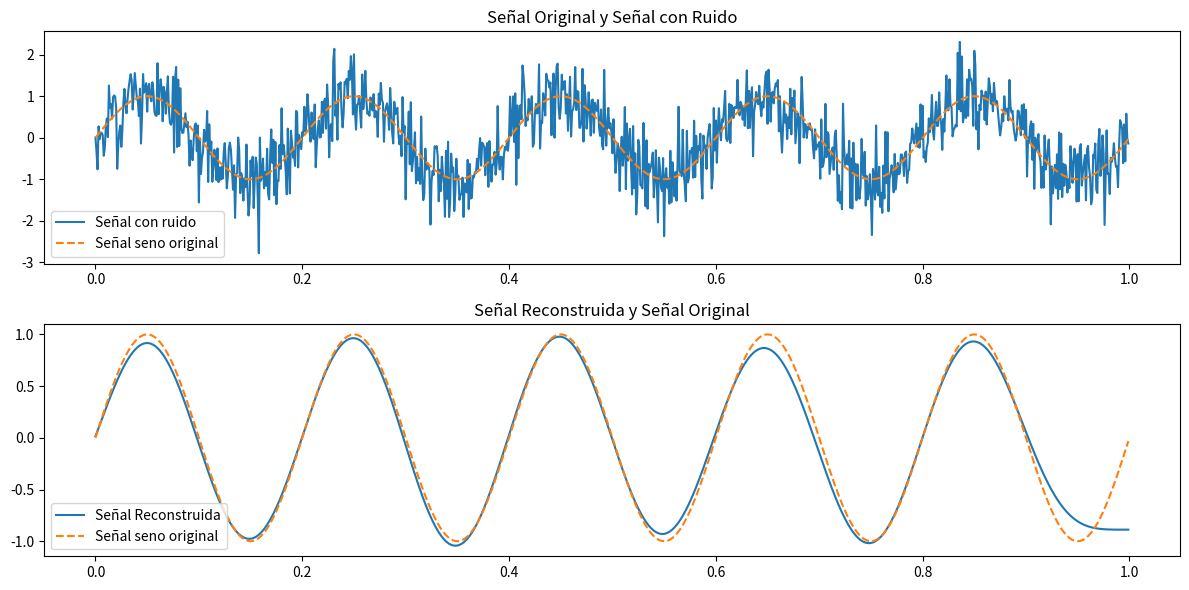

Python code for this plot:
import numpy as np
import matplotlib.pyplot as plt
from scipy import signal

# Parámetros de la señal seno
amplitud = 1.0
frecuencia = 5.0  # Hz
duracion = 1.0  # segundos
tasa_muestreo = 1000  # Hz

# Generar la señal seno
t = np.linspace(0, duracion, int(duracion * tasa_muestreo), endpoint=False)
senal_seno = amplitud * np.sin(2 * np.pi * frecuencia * t)

# Agregar ruido gaussiano
ruido = np.random.normal(0, 0.5, len(t))
senal_con_ruido = senal_seno + ruido

# Muestreo de Nyquist-Shannon para eliminar ruido
frecuencia_corte = frecuencia * 1.5
nyquist_frecuencia = 0.5 * tasa_muestreo
normalizada_frecuencia_corte = frecuencia_corte / nyquist_frecuencia
b, a = signal.butter(4, normalizada_frecuencia_corte, btype='low', analog=False)
senal_filtrada = signal.filtfilt(b, a, senal_con_ruido)

# Visualizar las señales
plt.figure(figsize=(12, 6))
plt.subplot(2, 1, 1)
plt.plot(t, senal_con_ruido, label='Señal con ruido')
plt.plot(t, senal_seno, label='Señal seno original', linestyle='--')
plt.legend()
plt.title('Señal Original y Señal con Ruido')

plt.subplot(2, 1, 2)
plt.plot(t, senal_filtrada, label='Señal Reconstruida')
plt.plot(t, senal_seno, label='Señal seno original', linestyle='--')
plt.legend()
plt.title('Señal Reconstruida y Señal Original')
plt.tight_layout()
plt.savefig('seno.png')
plt.show()


